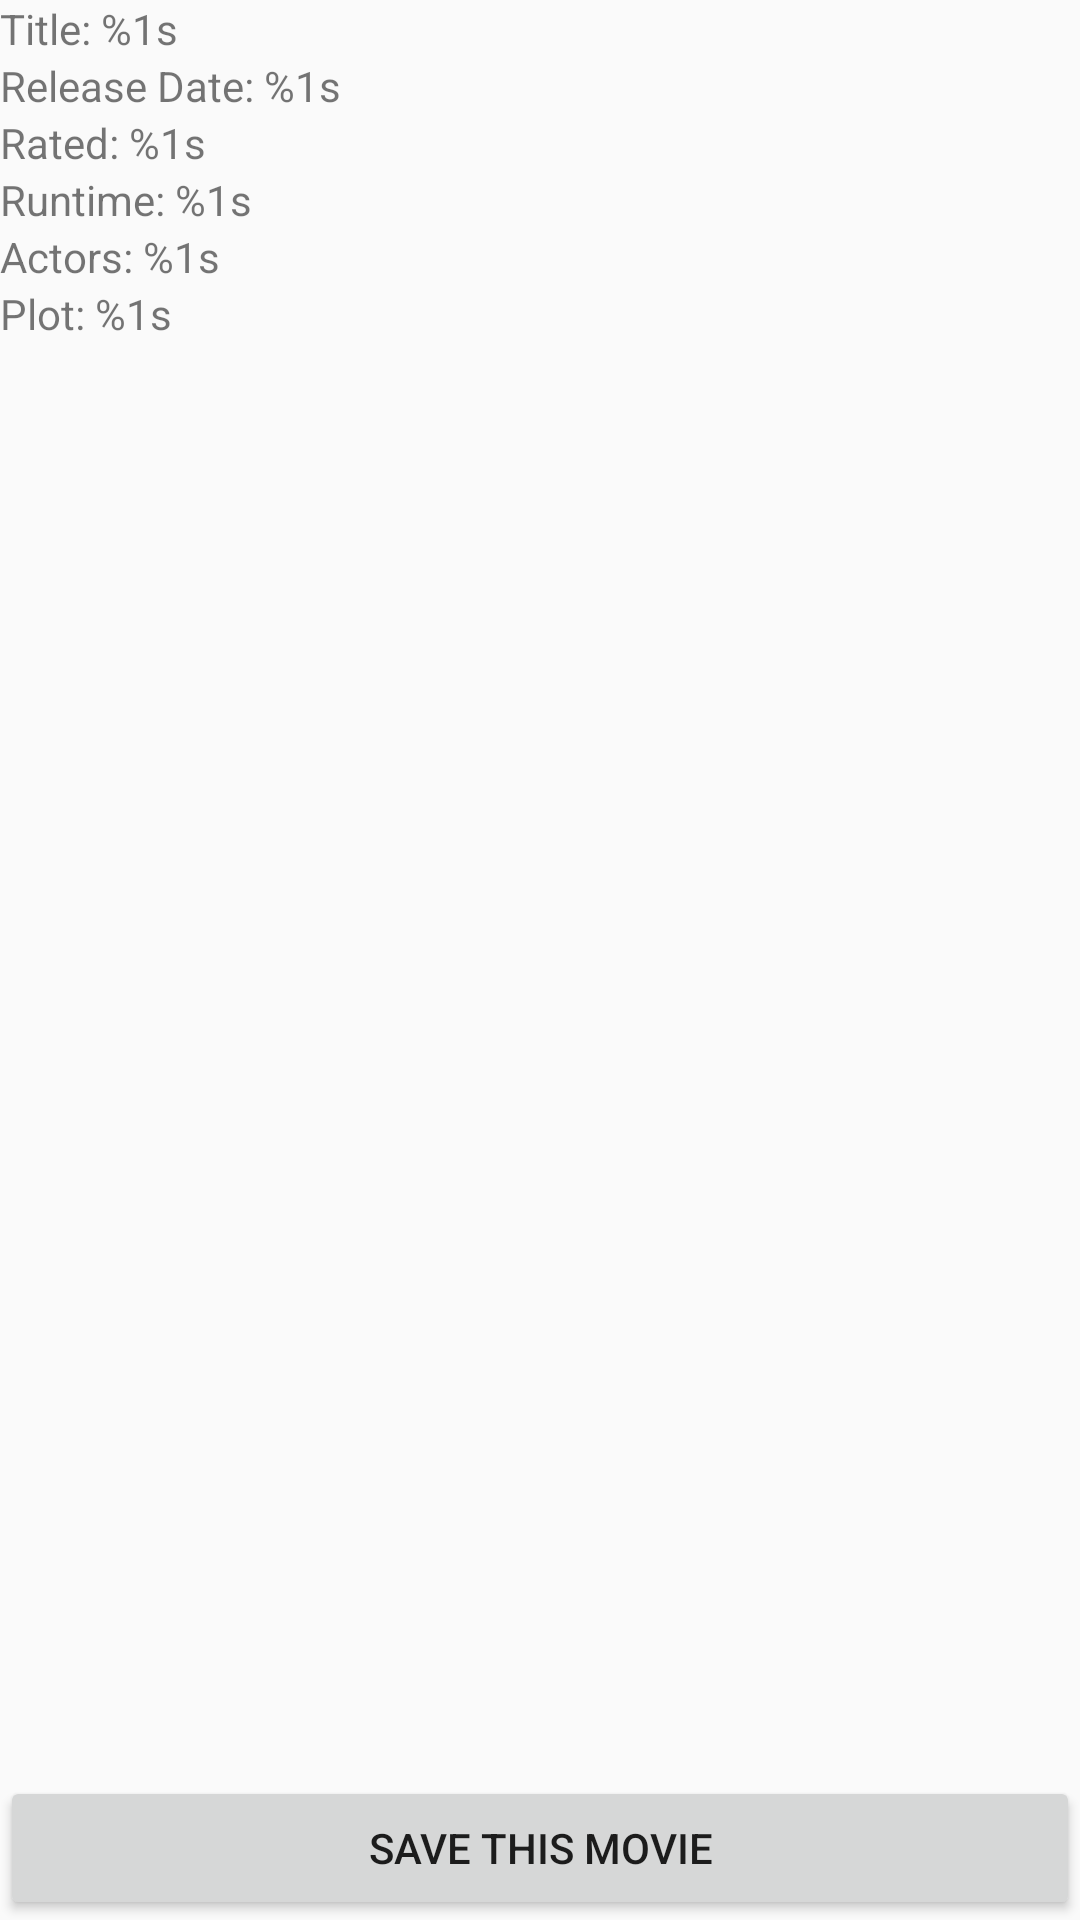

This screen was rendered from an Android layout file. Write that file and the resources it references.
<!-- AndroidManifest.xml: application theme Theme.AppCompat.Light.NoActionBar -->
<!-- res/layout/activity_movie_fragment.xml -->
<?xml version="1.0" encoding="utf-8"?>
<RelativeLayout xmlns:android="http://schemas.android.com/apk/res/android"
    xmlns:app="http://schemas.android.com/apk/res-auto"
    xmlns:tools="http://schemas.android.com/tools"
    android:layout_width="match_parent"
    android:layout_height="match_parent"
    android:orientation="vertical"
    tools:context=".Movie.MovieFragment">

    <ImageView
        android:id="@+id/moviePoster"
        android:layout_width="match_parent"
        android:layout_height="wrap_content"
        android:layout_alignParentStart="true"
        android:layout_centerHorizontal="true"
        android:src="@drawable/movie"
        />

    <TextView
        android:id="@+id/title"
        android:layout_width="match_parent"
        android:layout_height="wrap_content"
        android:layout_centerHorizontal="true"
        android:layout_below="@+id/moviePoster"
        android:text="@string/titleMovie"
        />
    <TextView
        android:id="@+id/year"
        android:layout_width="match_parent"
        android:layout_height="wrap_content"
        android:layout_centerHorizontal="true"
        android:layout_below="@+id/title"
        android:text="@string/year"
        />
    <TextView
        android:id="@+id/rating"
        android:layout_width="match_parent"
        android:layout_height="wrap_content"
        android:layout_centerHorizontal="true"
        android:layout_below="@+id/year"
        android:text="@string/Rated"
        />

    <TextView
        android:id="@+id/runtime"
        android:layout_width="match_parent"
        android:layout_height="wrap_content"
        android:layout_centerHorizontal="true"
        android:layout_below="@+id/rating"
        android:text="@string/Runtime"
        />
    <TextView
        android:id="@+id/actors"
        android:layout_width="match_parent"
        android:layout_height="wrap_content"
        android:layout_centerHorizontal="true"
        android:layout_below="@+id/runtime"
        android:text="@string/Actors"
        />
    <TextView
        android:id="@+id/plot"
        android:layout_width="match_parent"
        android:layout_height="wrap_content"
        android:layout_centerHorizontal="true"
        android:layout_below="@+id/actors"
        android:text="@string/Plot"
        />

    <Button
        android:id="@+id/savedMovieButton"
        android:layout_width="match_parent"
        android:layout_height="wrap_content"
        android:layout_alignParentBottom="true"
        android:text="@string/XMLsaveThisMovie" />

</RelativeLayout>
<!-- resources referenced by this layout -->
<resources>
  <string name="Actors">Actors: %1s</string>
  <string name="Plot">Plot: %1s</string>
  <string name="Rated">Rated: %1s</string>
  <string name="Runtime">Runtime: %1s</string>
  <string name="XMLsaveThisMovie">Save This Movie</string>
  <string name="titleMovie">Title: %1s</string>
  <string name="year">Release Date: %1s</string>
</resources>
